Run: headless pygame with SDL's dummy video driver; simulated clock (each Clock.tick advances the game by its frame time, no real sleeping); random seed 0; keys injected as events and as key.get_pressed() state; no mouse input.
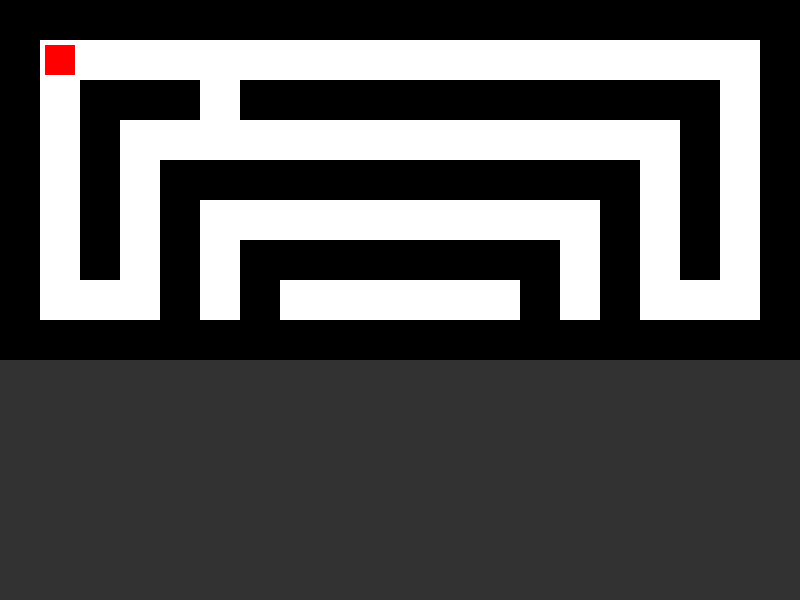
Frame 1 of 4 · flips 1–60 · no input
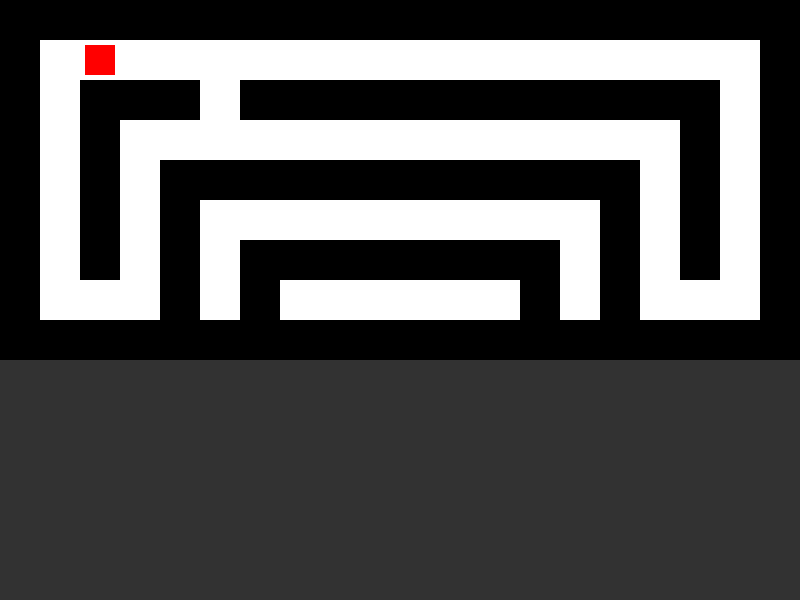
Frame 2 of 4 · flips 61–180 · tapped SPACE, RETURN · held RIGHT (→), D
Frame 3 of 4 · flips 181–300 · held DOWN (↓), S · screen unchanged from frame 2, image omitted
Frame 4 of 4 · flips 301–420 · held LEFT (←), A, UP (↑), W · screen same as frame 1, image omitted

The pygame program that drew these frames:

import pygame
import sys

# Initialize pygame
pygame.init()

# Screen settings
WIDTH, HEIGHT = 800, 600
TILE_SIZE = 40
screen = pygame.display.set_mode((WIDTH, HEIGHT))
pygame.display.set_caption("Maze Game")

# Maze layout (1 = wall, 0 = path)
maze = [
    [1, 1, 1, 1, 1, 1, 1, 1, 1, 1, 1, 1, 1, 1, 1, 1, 1, 1, 1, 1],
    [1, 0, 0, 0, 0, 0, 0, 0, 0, 0, 0, 0, 0, 0, 0, 0, 0, 0, 0, 1],
    [1, 0, 1, 1, 1, 0, 1, 1, 1, 1, 1, 1, 1, 1, 1, 1, 1, 1, 0, 1],
    [1, 0, 1, 0, 0, 0, 0, 0, 0, 0, 0, 0, 0, 0, 0, 0, 0, 1, 0, 1],
    [1, 0, 1, 0, 1, 1, 1, 1, 1, 1, 1, 1, 1, 1, 1, 1, 0, 1, 0, 1],
    [1, 0, 1, 0, 1, 0, 0, 0, 0, 0, 0, 0, 0, 0, 0, 1, 0, 1, 0, 1],
    [1, 0, 1, 0, 1, 0, 1, 1, 1, 1, 1, 1, 1, 1, 0, 1, 0, 1, 0, 1],
    [1, 0, 0, 0, 1, 0, 1, 0, 0, 0, 0, 0, 0, 1, 0, 1, 0, 0, 0, 1],
    [1, 1, 1, 1, 1, 1, 1, 1, 1, 1, 1, 1, 1, 1, 1, 1, 1, 1, 1, 1],
]

# Player settings
player_pos = [1, 1]  # Starting tile (x, y)
player_color = (255, 0, 0)
player_size = TILE_SIZE - 10  # slightly smaller than tile

# Colors
WALL_COLOR = (0, 0, 0)
PATH_COLOR = (255, 255, 255)
BG_COLOR = (50, 50, 50)

clock = pygame.time.Clock()


def draw_maze():
    for y, row in enumerate(maze):
        for x, tile in enumerate(row):
            color = PATH_COLOR if tile == 0 else WALL_COLOR
            pygame.draw.rect(screen, color, (x * TILE_SIZE, y * TILE_SIZE, TILE_SIZE, TILE_SIZE))


def draw_player():
    px = player_pos[0] * TILE_SIZE + (TILE_SIZE - player_size) // 2
    py = player_pos[1] * TILE_SIZE + (TILE_SIZE - player_size) // 2
    pygame.draw.rect(screen, player_color, (px, py, player_size, player_size))


def is_valid_move(x, y):
    if 0 <= y < len(maze) and 0 <= x < len(maze[0]):
        return maze[y][x] == 0
    return False


def main():
    running = True
    while running:
        clock.tick(60)  # 60 FPS
        for event in pygame.event.get():
            if event.type == pygame.QUIT:
                running = False

            elif event.type == pygame.KEYDOWN:
                new_x, new_y = player_pos[0], player_pos[1]
                if event.key == pygame.K_LEFT:
                    new_x -= 1
                elif event.key == pygame.K_RIGHT:
                    new_x += 1
                elif event.key == pygame.K_UP:
                    new_y -= 1
                elif event.key == pygame.K_DOWN:
                    new_y += 1

                if is_valid_move(new_x, new_y):
                    player_pos[0], player_pos[1] = new_x, new_y

        screen.fill(BG_COLOR)
        draw_maze()
        draw_player()
        pygame.display.flip()

    pygame.quit()
    sys.exit()


if __name__ == "__main__":
    main()
